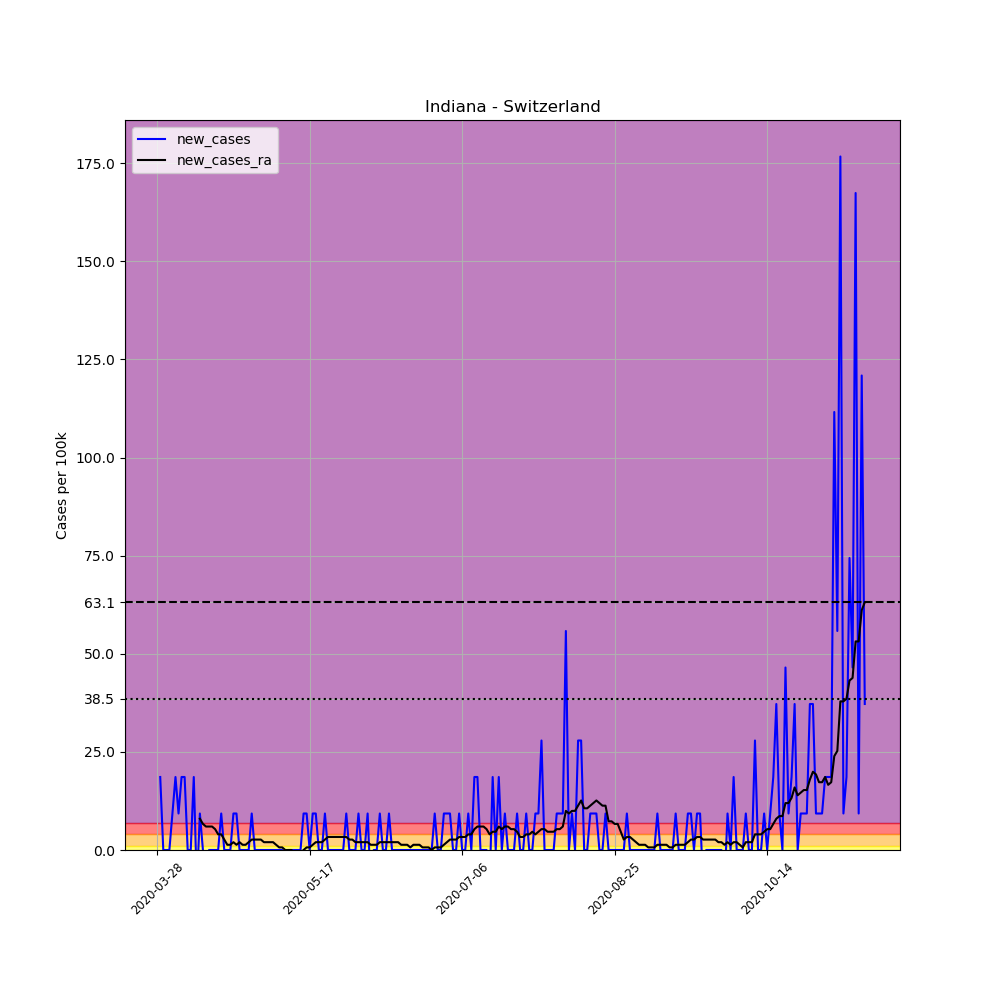

Data behind this chart, as committed beside it:
, date, county, state, fips, cases, deaths, COUNTY, STNAME, CTYNAME, POPESTIMATE2019, per_100k, new_cases, new_cases_ra
428408, 2020-03-28, Switzerland, Indiana, 18155, 1, 0, 155, Indiana, Switzerland, 10751, 9.301, , 
428409, 2020-03-29, Switzerland, Indiana, 18155, 3, 0, 155, Indiana, Switzerland, 10751, 27.9, 18.6, 
428410, 2020-03-30, Switzerland, Indiana, 18155, 3, 0, 155, Indiana, Switzerland, 10751, 27.9, 0.0, 
428411, 2020-03-31, Switzerland, Indiana, 18155, 3, 0, 155, Indiana, Switzerland, 10751, 27.9, 0.0, 
428412, 2020-04-01, Switzerland, Indiana, 18155, 3, 0, 155, Indiana, Switzerland, 10751, 27.9, 0.0, 
428413, 2020-04-02, Switzerland, Indiana, 18155, 4, 0, 155, Indiana, Switzerland, 10751, 37.21, 9.301, 
428414, 2020-04-03, Switzerland, Indiana, 18155, 6, 0, 155, Indiana, Switzerland, 10751, 55.81, 18.6, 
428415, 2020-04-04, Switzerland, Indiana, 18155, 7, 0, 155, Indiana, Switzerland, 10751, 65.11, 9.301, 
428416, 2020-04-05, Switzerland, Indiana, 18155, 9, 0, 155, Indiana, Switzerland, 10751, 83.71, 18.6, 
428417, 2020-04-06, Switzerland, Indiana, 18155, 11, 0, 155, Indiana, Switzerland, 10751, 102.3, 18.6, 
428418, 2020-04-07, Switzerland, Indiana, 18155, 11, 0, 155, Indiana, Switzerland, 10751, 102.3, 0.0, 
428419, 2020-04-08, Switzerland, Indiana, 18155, 11, 0, 155, Indiana, Switzerland, 10751, 102.3, 0.0, 
428420, 2020-04-09, Switzerland, Indiana, 18155, 13, 0, 155, Indiana, Switzerland, 10751, 120.9, 18.6, 
428421, 2020-04-10, Switzerland, Indiana, 18155, 12, 0, 155, Indiana, Switzerland, 10751, 111.6, -9.301, 
428422, 2020-04-11, Switzerland, Indiana, 18155, 13, 0, 155, Indiana, Switzerland, 10751, 120.9, 9.301, 7.973
428423, 2020-04-12, Switzerland, Indiana, 18155, 13, 0, 155, Indiana, Switzerland, 10751, 120.9, 0.0, 6.644
428424, 2020-04-13, Switzerland, Indiana, 18155, 12, 0, 155, Indiana, Switzerland, 10751, 111.6, -9.301, 5.98
428425, 2020-04-14, Switzerland, Indiana, 18155, 12, 0, 155, Indiana, Switzerland, 10751, 111.6, 0.0, 5.98
428426, 2020-04-15, Switzerland, Indiana, 18155, 12, 0, 155, Indiana, Switzerland, 10751, 111.6, 0.0, 5.98
428427, 2020-04-16, Switzerland, Indiana, 18155, 12, 0, 155, Indiana, Switzerland, 10751, 111.6, 0.0, 5.315
428428, 2020-04-17, Switzerland, Indiana, 18155, 12, 0, 155, Indiana, Switzerland, 10751, 111.6, 0.0, 3.986
428429, 2020-04-18, Switzerland, Indiana, 18155, 13, 0, 155, Indiana, Switzerland, 10751, 120.9, 9.301, 3.986
428430, 2020-04-19, Switzerland, Indiana, 18155, 13, 0, 155, Indiana, Switzerland, 10751, 120.9, 0.0, 2.658
428431, 2020-04-20, Switzerland, Indiana, 18155, 13, 0, 155, Indiana, Switzerland, 10751, 120.9, 0.0, 1.329
428432, 2020-04-21, Switzerland, Indiana, 18155, 13, 0, 155, Indiana, Switzerland, 10751, 120.9, 0.0, 1.329
428433, 2020-04-22, Switzerland, Indiana, 18155, 14, 0, 155, Indiana, Switzerland, 10751, 130.2, 9.301, 1.993
428434, 2020-04-23, Switzerland, Indiana, 18155, 15, 0, 155, Indiana, Switzerland, 10751, 139.5, 9.301, 1.329
428435, 2020-04-24, Switzerland, Indiana, 18155, 15, 0, 155, Indiana, Switzerland, 10751, 139.5, 0.0, 1.993
428436, 2020-04-25, Switzerland, Indiana, 18155, 15, 0, 155, Indiana, Switzerland, 10751, 139.5, 0.0, 1.329
428437, 2020-04-26, Switzerland, Indiana, 18155, 15, 0, 155, Indiana, Switzerland, 10751, 139.5, 0.0, 1.329
428438, 2020-04-27, Switzerland, Indiana, 18155, 15, 0, 155, Indiana, Switzerland, 10751, 139.5, 0.0, 1.993
428439, 2020-04-28, Switzerland, Indiana, 18155, 16, 0, 155, Indiana, Switzerland, 10751, 148.8, 9.301, 2.658
428440, 2020-04-29, Switzerland, Indiana, 18155, 16, 0, 155, Indiana, Switzerland, 10751, 148.8, 0.0, 2.658
428441, 2020-04-30, Switzerland, Indiana, 18155, 16, 0, 155, Indiana, Switzerland, 10751, 148.8, 0.0, 2.658
428442, 2020-05-01, Switzerland, Indiana, 18155, 16, 0, 155, Indiana, Switzerland, 10751, 148.8, 0.0, 2.658
428443, 2020-05-02, Switzerland, Indiana, 18155, 16, 0, 155, Indiana, Switzerland, 10751, 148.8, 0.0, 1.993
428444, 2020-05-03, Switzerland, Indiana, 18155, 16, 0, 155, Indiana, Switzerland, 10751, 148.8, 0.0, 1.993
428445, 2020-05-04, Switzerland, Indiana, 18155, 16, 0, 155, Indiana, Switzerland, 10751, 148.8, 0.0, 1.993
428446, 2020-05-05, Switzerland, Indiana, 18155, 16, 0, 155, Indiana, Switzerland, 10751, 148.8, 0.0, 1.993
428447, 2020-05-06, Switzerland, Indiana, 18155, 16, 0, 155, Indiana, Switzerland, 10751, 148.8, 0.0, 1.329
428448, 2020-05-07, Switzerland, Indiana, 18155, 16, 0, 155, Indiana, Switzerland, 10751, 148.8, 0.0, 0.6644
428449, 2020-05-08, Switzerland, Indiana, 18155, 16, 0, 155, Indiana, Switzerland, 10751, 148.8, 0.0, 0.6644
428450, 2020-05-09, Switzerland, Indiana, 18155, 15, 0, 155, Indiana, Switzerland, 10751, 139.5, -9.301, -1.522591576628786e-15
428451, 2020-05-10, Switzerland, Indiana, 18155, 15, 0, 155, Indiana, Switzerland, 10751, 139.5, 0.0, -1.522591576628786e-15
428452, 2020-05-11, Switzerland, Indiana, 18155, 15, 0, 155, Indiana, Switzerland, 10751, 139.5, 0.0, -1.522591576628786e-15
428453, 2020-05-12, Switzerland, Indiana, 18155, 15, 0, 155, Indiana, Switzerland, 10751, 139.5, 0.0, -0.6644
428454, 2020-05-13, Switzerland, Indiana, 18155, 15, 0, 155, Indiana, Switzerland, 10751, 139.5, 0.0, -0.6644
428455, 2020-05-14, Switzerland, Indiana, 18155, 15, 0, 155, Indiana, Switzerland, 10751, 139.5, 0.0, -0.6644
428456, 2020-05-15, Switzerland, Indiana, 18155, 16, 0, 155, Indiana, Switzerland, 10751, 148.8, 9.301, -1.522591576628786e-15
428457, 2020-05-16, Switzerland, Indiana, 18155, 17, 0, 155, Indiana, Switzerland, 10751, 158.1, 9.301, 0.6644
428458, 2020-05-17, Switzerland, Indiana, 18155, 17, 0, 155, Indiana, Switzerland, 10751, 158.1, 0.0, 0.6644
428459, 2020-05-18, Switzerland, Indiana, 18155, 18, 0, 155, Indiana, Switzerland, 10751, 167.4, 9.301, 1.329
428460, 2020-05-19, Switzerland, Indiana, 18155, 19, 0, 155, Indiana, Switzerland, 10751, 176.7, 9.301, 1.993
428461, 2020-05-20, Switzerland, Indiana, 18155, 19, 0, 155, Indiana, Switzerland, 10751, 176.7, 0.0, 1.993
428462, 2020-05-21, Switzerland, Indiana, 18155, 19, 0, 155, Indiana, Switzerland, 10751, 176.7, 0.0, 1.993
428463, 2020-05-22, Switzerland, Indiana, 18155, 20, 0, 155, Indiana, Switzerland, 10751, 186, 9.301, 2.658
428464, 2020-05-23, Switzerland, Indiana, 18155, 20, 0, 155, Indiana, Switzerland, 10751, 186, 0.0, 3.322
428465, 2020-05-24, Switzerland, Indiana, 18155, 20, 0, 155, Indiana, Switzerland, 10751, 186, 0.0, 3.322
428466, 2020-05-25, Switzerland, Indiana, 18155, 20, 0, 155, Indiana, Switzerland, 10751, 186, 0.0, 3.322
428467, 2020-05-26, Switzerland, Indiana, 18155, 20, 0, 155, Indiana, Switzerland, 10751, 186, 0.0, 3.322
... 173 more rows
